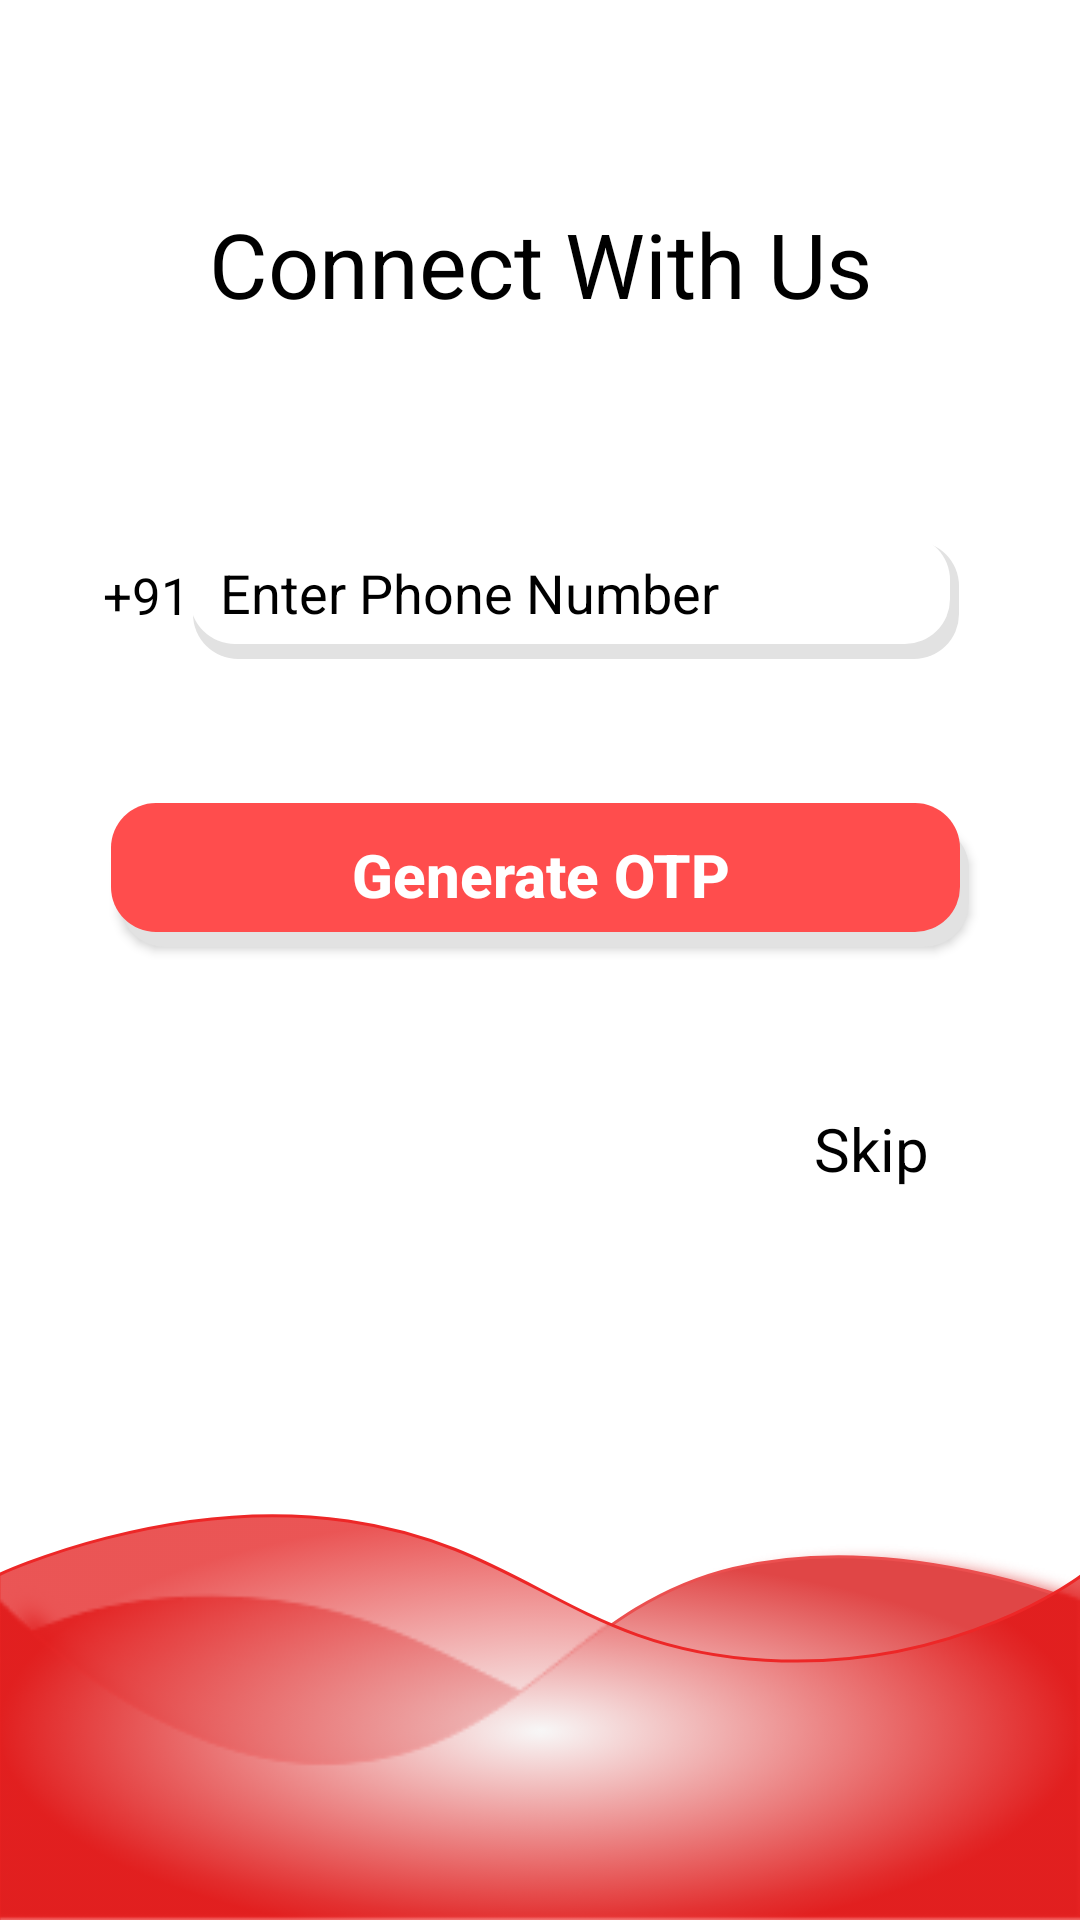

Write the Android layout XML for this screen, with the resource values it uses.
<!-- AndroidManifest.xml: application theme AppTheme -->
<!-- res/layout/activity_main.xml -->
<?xml version="1.0" encoding="utf-8"?>
<androidx.constraintlayout.widget.ConstraintLayout xmlns:android="http://schemas.android.com/apk/res/android"
    xmlns:app="http://schemas.android.com/apk/res-auto"
    xmlns:tools="http://schemas.android.com/tools"
    android:layout_width="match_parent"
    android:layout_height="match_parent"
    android:id="@+id/loginContainer"
    android:background="@drawable/backk"
    tools:context=".MainActivity">


    <TextView
        android:layout_width="wrap_content"
        android:layout_height="wrap_content"
        android:text="Connect With Us"
        android:textColor="#000000"
        android:textSize="30sp"

        app:layout_constraintBottom_toTopOf="@+id/phonenumber"
        app:layout_constraintEnd_toEndOf="parent"
        app:layout_constraintStart_toStartOf="parent"
        app:layout_constraintTop_toTopOf="parent"
        app:layout_constraintVertical_bias="0.49" />

    <TextView
        android:id="@+id/countryCode"
        android:layout_width="wrap_content"
        android:layout_height="wrap_content"
        android:layout_marginStart="16dp"
        android:paddingLeft="10dp"
        android:paddingTop="10dp"
        android:paddingBottom="10dp"
        android:text="+91"
        android:textColor="@color/black"
        android:textColorHint="#000000"
        android:textSize="17sp"
        app:layout_constraintBottom_toBottomOf="@+id/phonenumber"
        app:layout_constraintEnd_toStartOf="@+id/phonenumber"
        app:layout_constraintHorizontal_bias="1.0"
        app:layout_constraintStart_toStartOf="parent" />

    <EditText
        android:id="@+id/phonenumber"
        android:layout_width="wrap_content"
        android:layout_height="wrap_content"
        android:layout_marginTop="36dp"

        android:background="@drawable/edit_back"
        android:hint="Enter Phone Number"
        android:paddingLeft="10dp"

        android:paddingTop="7dp"
        android:paddingRight="80dp"
        android:paddingBottom="10dp"

        android:textColor="#000000"

        android:textColorHint="#000000"
        app:layout_constraintBottom_toBottomOf="parent"
        app:layout_constraintEnd_toEndOf="parent"
        app:layout_constraintHorizontal_bias="0.612"
        app:layout_constraintStart_toStartOf="parent"
        app:layout_constraintTop_toTopOf="parent"
        app:layout_constraintVertical_bias="0.253" />

    <Button
        android:id="@+id/LoginId"
        android:layout_width="wrap_content"
        android:layout_height="wrap_content"

        android:layout_marginTop="48dp"
        android:background="@drawable/button_back"
        android:paddingLeft="80dp"
        android:paddingRight="80dp"
        android:onClick="otp"
        android:text="Generate OTP"
        android:textAllCaps="false"
        android:textColor="#ffffff"
        android:textSize="20sp"

        android:textStyle="bold"
        app:layout_constraintEnd_toEndOf="parent"
        app:layout_constraintStart_toStartOf="parent"
        app:layout_constraintTop_toBottomOf="@+id/phonenumber" />


    <TextView
        android:layout_width="wrap_content"
        android:layout_height="wrap_content"
        android:text="Skip"
        android:textColor="#000000"
        android:onClick="skip"

        android:textSize="20sp"
        app:layout_constraintBottom_toBottomOf="parent"
        app:layout_constraintEnd_toEndOf="parent"
        app:layout_constraintHorizontal_bias="0.844"
        app:layout_constraintStart_toStartOf="parent"
        app:layout_constraintTop_toBottomOf="@+id/LoginId"
        app:layout_constraintVertical_bias="0.18" />


    <TextView
        android:id="@+id/errrortext"
        android:layout_width="wrap_content"
        android:layout_height="wrap_content"
        android:layout_marginTop="108dp"
        android:text=""
        android:textColor="#ff4d4d"
        android:textSize="15sp"
        app:layout_constraintEnd_toEndOf="parent"
        app:layout_constraintHorizontal_bias="0.498"
        app:layout_constraintStart_toStartOf="parent"
        app:layout_constraintTop_toBottomOf="@+id/LoginId" />
</androidx.constraintlayout.widget.ConstraintLayout>
<!-- resources referenced by this layout -->
<resources>
  <color name="black">#000000</color>
  <!-- drawable backk: png bitmap (drawable-hdpi, 63724 bytes) -->
  <!-- drawable button_back (drawable) -->
  <?xml version="1.0" encoding="utf-8"?>
  <layer-list xmlns:android="http://schemas.android.com/apk/res/android">
      
      <item android:left="3dp" android:top="7dp">
          <shape>
              <solid android:color="#e2e2e2" />
              <corners android:radius="15dp" />
          </shape>
      </item>
      
      <item android:bottom="5dp" android:right="3dp">
  
          <shape>
              <solid android:color="#ff4d4d" />
              <corners android:radius="15dp" />
          </shape>
      </item>
  
  </layer-list>
  <!-- drawable edit_back (drawable) -->
  <?xml version="1.0" encoding="utf-8"?>
  <layer-list xmlns:android="http://schemas.android.com/apk/res/android">
      
      <item android:left="1dp" android:top="2dp">
          <shape>
              <solid android:color="#e2e2e2" />
              <corners android:radius="15dp" />
          </shape>
      </item>
      
      <item android:bottom="5dp" android:right="3dp">
  
          <shape>
              <solid android:color="#ffffff" />
              <corners android:radius="15dp" />
          </shape>
      </item>
  
  </layer-list>
  <style name="AppTheme" parent="Theme.AppCompat.Light">
          
          <item name="colorPrimary">@color/red</item>
          <item name="colorPrimaryDark">@color/white</item>
          <item name="android:contentInsetEnd">0dp</item>
          <item name="android:contentInsetStart">0dp</item>
          <item name="android:textColorPrimary">@color/black</item>
          <item name="colorAccent">@color/red</item>
      </style>
  <color name="red">#ff0000</color>
  <color name="white">#ffffff</color>
</resources>
